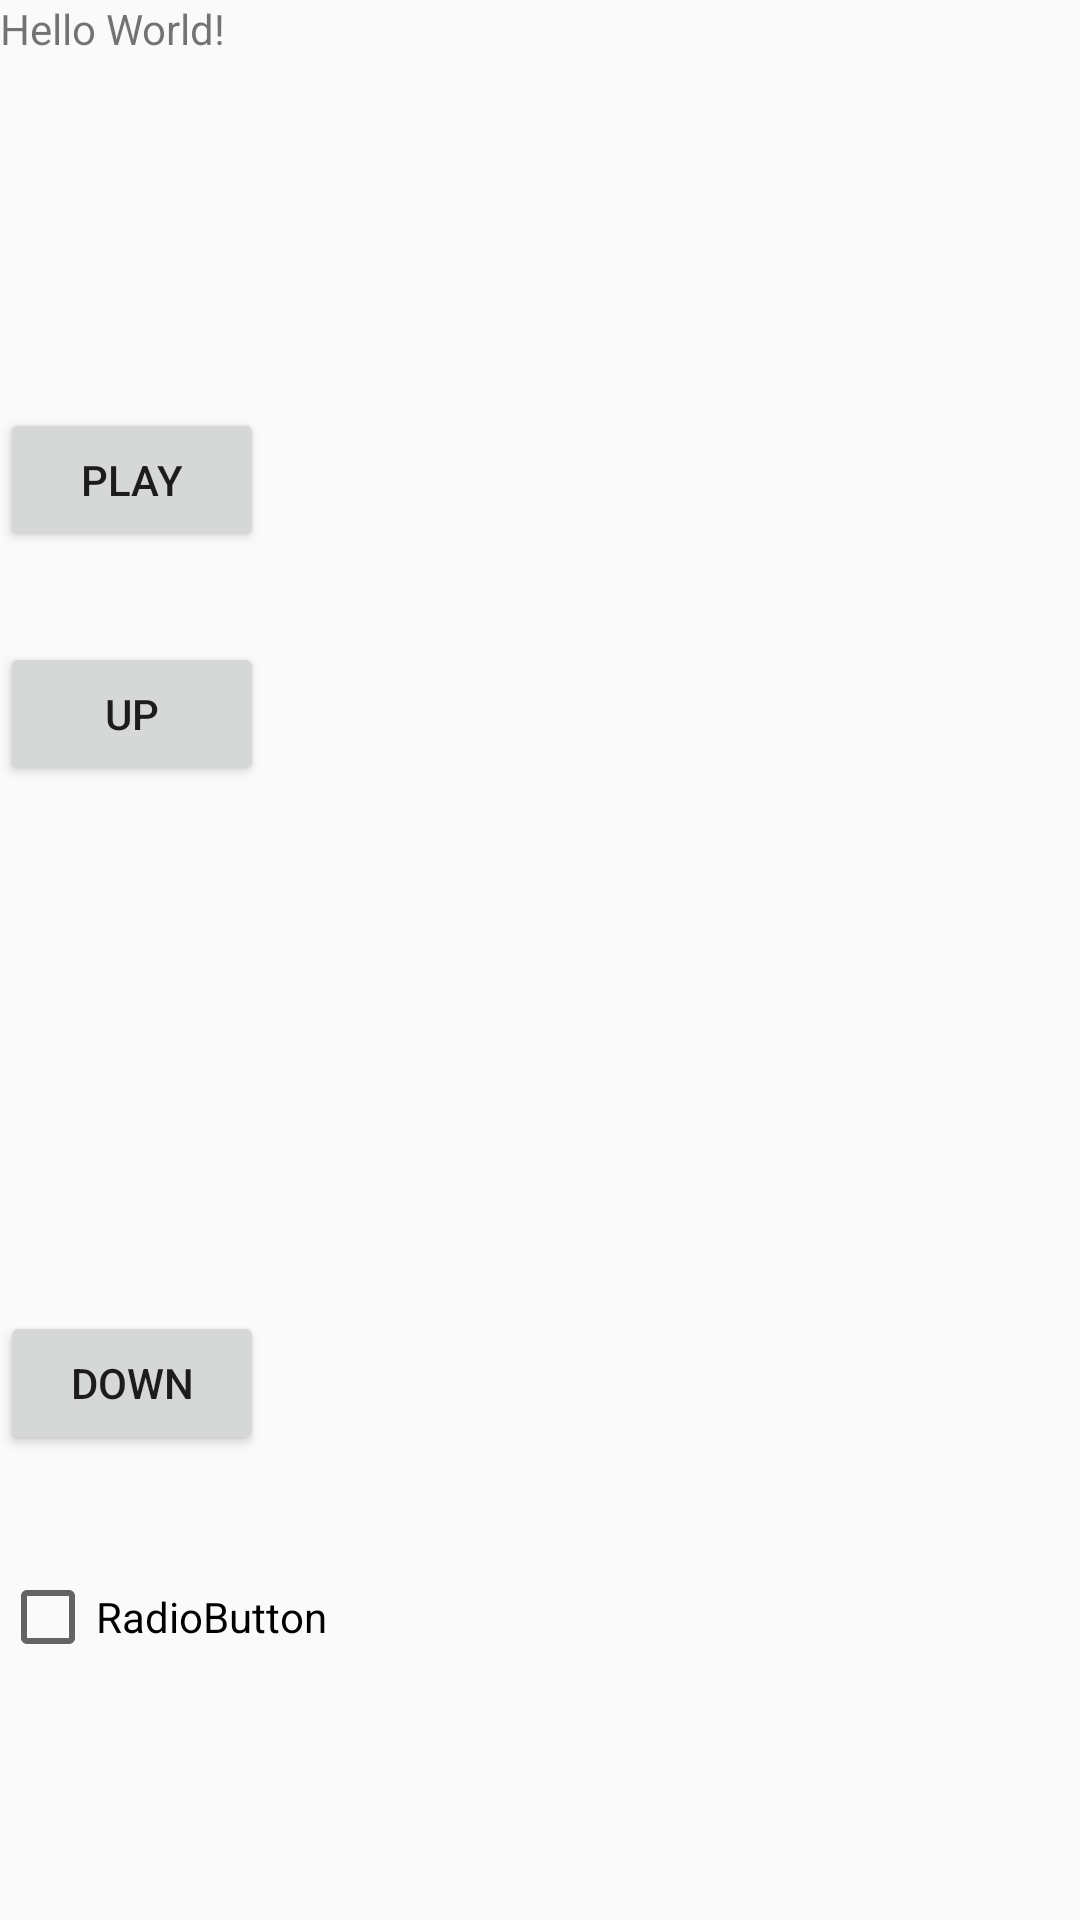

Android layout source for this screen:
<!-- AndroidManifest.xml: application theme AppTheme -->
<!-- res/layout/activity_main.xml -->
<?xml version="1.0" encoding="utf-8"?>
<RelativeLayout xmlns:android="http://schemas.android.com/apk/res/android"
    xmlns:tools="http://schemas.android.com/tools"
    android:id="@+id/activity_main"
    android:layout_width="match_parent"
    android:layout_height="match_parent"
    tools:context="com.austin.audio.MainActivity">



    <RelativeLayout

        android:id="@+id/a"
        android:layout_width="match_parent"
        android:layout_height="match_parent"
        android:layout_alignParentTop="true"
        android:layout_alignParentLeft="true"
        android:layout_alignParentStart="true">
        <TextView
            android:id="@+id/tv"
            android:layout_width="wrap_content"
            android:layout_height="wrap_content"
            android:text="Hello World!" />

        <Button
            android:text="Play"
            android:onClick="play"
            android:layout_width="wrap_content"
            android:layout_height="wrap_content"
            android:layout_below="@+id/recordButton"
            android:layout_toRightOf="@+id/recordButton"
            android:layout_toEndOf="@+id/recordButton"
            android:layout_marginTop="136dp"
            android:id="@+id/button" />

        <Button
            android:text="Up"
            android:onClick="up"
            android:layout_width="wrap_content"
            android:layout_height="wrap_content"
            android:layout_below="@+id/recordButton"
            android:layout_alignParentLeft="true"
            android:layout_alignParentStart="true"
            android:layout_marginTop="214dp"
            android:id="@+id/button2" />

        <Button
            android:text="Down"
            android:onClick="down"
            android:layout_width="wrap_content"
            android:layout_height="wrap_content"
            android:layout_alignParentBottom="true"
            android:layout_alignParentLeft="true"
            android:layout_alignParentStart="true"
            android:layout_marginBottom="155dp"
            android:id="@+id/button3" />

        <CheckBox
            android:text="RadioButton"
            android:layout_width="wrap_content"
            android:layout_height="wrap_content"
            android:layout_alignParentBottom="true"
            android:layout_alignParentLeft="true"
            android:layout_alignParentStart="true"
            android:layout_marginBottom="85dp"
            android:id="@+id/radioButton" />
    </RelativeLayout>

    <com.austin.audio.RecordButton
        android:id="@+id/recordButton"
        android:layout_alignParentBottom="true"
        android:visibility="gone"
        android:minHeight="0dp"
        android:layout_marginLeft="20dp"
        android:layout_marginRight="20dp"
        android:layout_width="match_parent"
        android:layout_height="45dp"
        android:text="@string/press_to_recode"
        android:background="@drawable/button_bg"
        />

</RelativeLayout>
<!-- resources referenced by this layout -->
<resources>
  <!-- drawable button_bg (drawable) -->
  <?xml version="1.0" encoding="utf-8"?>
  <selector xmlns:android="http://schemas.android.com/apk/res/android">
  
      <item android:state_pressed="true" android:drawable="@drawable/button_yes" />
  
      <item android:state_focused="true" android:drawable="@drawable/button_yes" />
  
      <item android:drawable="@drawable/button_no" />
  
  </selector>
  <string name="press_to_recode">按住，录音</string>
  <style name="AppTheme" parent="Theme.AppCompat.Light">
          
          <item name="colorPrimary">@color/colorPrimary</item>
          <item name="colorPrimaryDark">@color/colorPrimaryDark</item>
          <item name="colorAccent">@color/colorAccent</item>
      </style>
  <!-- drawable button_yes (drawable) -->
  <?xml version="1.0" encoding="utf-8"?>
  <shape xmlns:android="http://schemas.android.com/apk/res/android">
      <stroke
          android:width="1dp"
          android:color="#feb813" />
  
      <solid android:color="#cccccc" />
  
      <corners android:radius="3dp" />
  
  </shape>
  <!-- drawable button_no (drawable) -->
  <?xml version="1.0" encoding="utf-8"?>
  <shape xmlns:android="http://schemas.android.com/apk/res/android">
      <stroke
          android:width="1dp"
          android:color="#feb813" />
  
      <solid android:color="#ffffff" />
  
  
      <corners android:radius="3dp" />
  
  </shape>
  <!-- not gathered from this repository: default colours our renderer supplied (Android Studio template values) -->
  <color name="colorPrimary">#FF6200EE</color>
  <color name="colorPrimaryDark">#FF3700B3</color>
  <color name="colorAccent">#FF03DAC5</color>
</resources>
